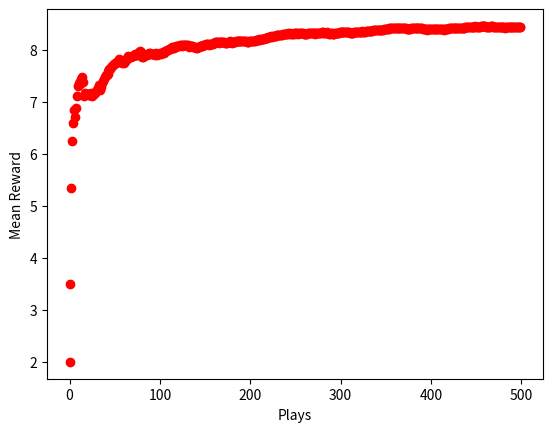

Write the Python code that produced this figure.
#%matplotlib notebook
import numpy as np
from scipy import stats
import random
#import matplotlib.pyplot as plt
from matplotlib import pyplot as plt
#%matplotlib inline

n = 10
arms = np.random.rand(n)
eps = 0.1

av = np.ones(n) #initialize action-value array
counts = np.zeros(n) #stores counts of how many times we've taken a particular action

def reward(prob):
    total = 0;
    for i in range(10):
        if random.random() < prob:
            total += 1
    return total

#our bestArm function is much simpler now
def bestArm(a):
    return np.argmax(a) #returns index of element with greatest value

plt.xlabel("Plays")
plt.ylabel("Mean Reward")
for i in range(500):
    if random.random() > eps:
        choice = bestArm(av)
        counts[choice] += 1
        k = counts[choice]
        rwd =  reward(arms[choice])
        old_avg = av[choice]
        new_avg = old_avg + (1/k)*(rwd - old_avg) #update running avg
        av[choice] = new_avg
    else:
        choice = np.where(arms == np.random.choice(arms))[0][0] #randomly choose an arm (returns index)
        counts[choice] += 1
        k = counts[choice]
        rwd =  reward(arms[choice])
        old_avg = av[choice]
        new_avg = old_avg + (1/k)*(rwd - old_avg) #update running avg
        av[choice] = new_avg
    #have to use np.average and supply the weights to get a weighted average
    runningMean = np.average(av, weights=np.array([counts[i]/np.sum(counts) for i in range(len(counts))]))
    print("running mean is: {}".format(runningMean))
    plt.scatter(i, runningMean,c='r')
plt.show()
